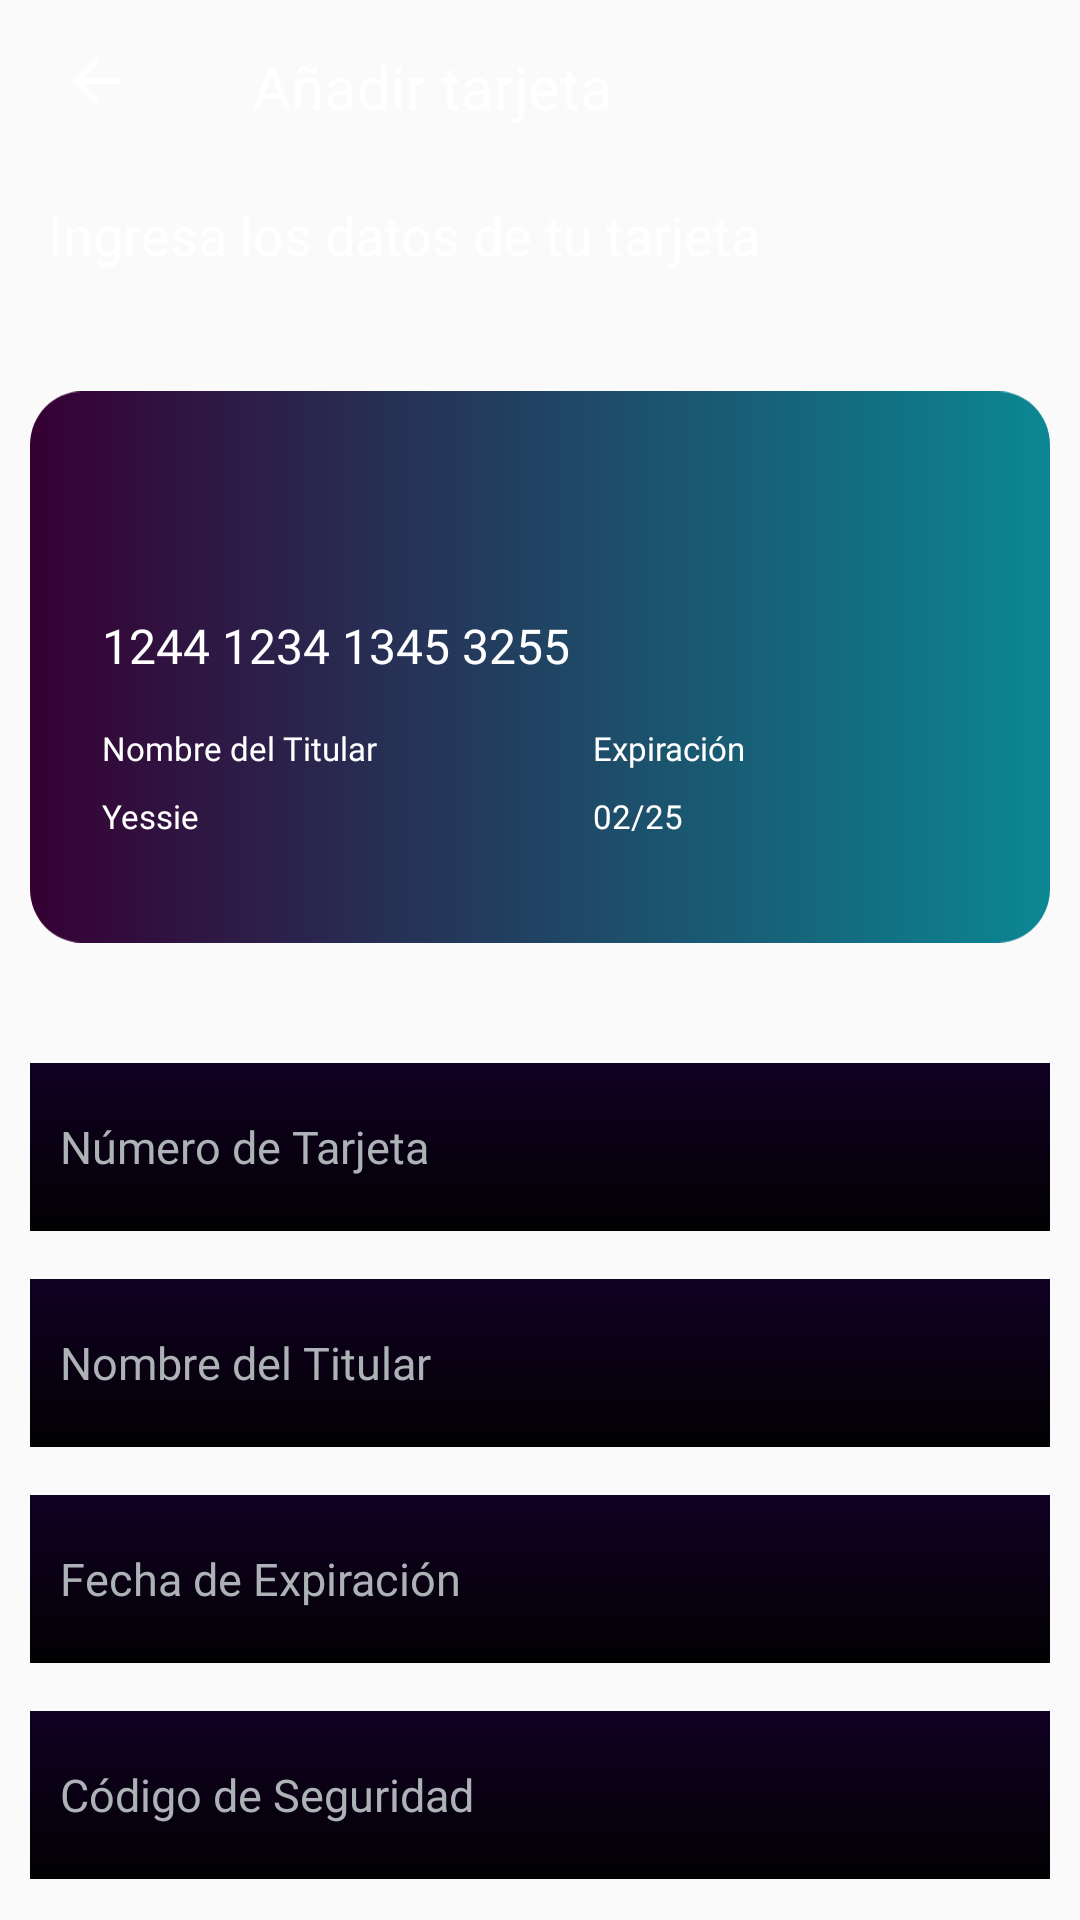

This screen was rendered from an Android layout file. Write that file and the resources it references.
<!-- AndroidManifest.xml: application theme Theme.RiseUp_Users -->
<!-- res/layout/activity_config_user_payments_add_card.xml -->
<?xml version="1.0" encoding="utf-8"?>
<androidx.constraintlayout.widget.ConstraintLayout xmlns:android="http://schemas.android.com/apk/res/android"
    xmlns:app="http://schemas.android.com/apk/res-auto"
    xmlns:tools="http://schemas.android.com/tools"
    android:layout_width="match_parent"
    android:layout_height="match_parent"
    android:background="@drawable/linear_gradient_background"
    tools:context=".view.ConfigUserPaymentsAddCardActivity">

    <androidx.constraintlayout.widget.ConstraintLayout
        android:id="@+id/constraintLayoutInfoAddCardUser"
        android:layout_width="match_parent"
        android:layout_height="42dp"
        android:layout_marginTop="8dp"
        app:layout_constraintEnd_toEndOf="parent"
        app:layout_constraintStart_toStartOf="parent"
        app:layout_constraintTop_toTopOf="parent">

        <ImageButton
            android:id="@+id/backBtnAddCardUserPay"
            style="@style/BackArrowButton"
            android:layout_width="52dp"
            android:layout_height="0dp"
            android:layout_marginStart="8dp"
            app:layout_constraintBottom_toBottomOf="parent"
            app:layout_constraintStart_toStartOf="parent"
            app:layout_constraintTop_toTopOf="parent"
            app:srcCompat="@drawable/arrowback" />

        <TextView
            android:id="@+id/titleConfigAddCardUserTV"
            style="@style/PoppinsBold_20"
            android:layout_width="0dp"
            android:layout_height="0dp"
            android:layout_marginStart="24dp"
            android:text="@string/addCard"
            app:layout_constraintBottom_toBottomOf="parent"
            app:layout_constraintEnd_toEndOf="parent"
            app:layout_constraintStart_toEndOf="@+id/backBtnAddCardUserPay"
            app:layout_constraintTop_toTopOf="@+id/backBtnAddCardUserPay" />
    </androidx.constraintlayout.widget.ConstraintLayout>

    <TextView
        android:id="@+id/infoConfigAdduserCardTV"
        style="@style/PoppinsSemiBold_18"
        android:layout_width="0dp"
        android:layout_height="wrap_content"
        android:layout_marginStart="16dp"
        android:layout_marginTop="16dp"
        android:layout_marginEnd="16dp"
        android:text="@string/infoAddCard"
        app:layout_constraintEnd_toEndOf="parent"
        app:layout_constraintStart_toStartOf="parent"
        app:layout_constraintTop_toBottomOf="@+id/constraintLayoutInfoAddCardUser" />

    <ImageView
        android:id="@+id/addCardSimulationImg"
        android:layout_width="340dp"
        android:layout_height="wrap_content"
        android:layout_marginStart="24dp"
        android:layout_marginTop="32dp"
        android:layout_marginEnd="24dp"
        app:layout_constraintEnd_toEndOf="parent"
        app:layout_constraintStart_toStartOf="parent"
        app:layout_constraintTop_toBottomOf="@+id/infoConfigAdduserCardTV"
        app:srcCompat="@drawable/rectanglecard_1" />

    <TextView
        android:id="@+id/addCardSimulationNumber"
        style="@style/PoppinsSemiBold_16"
        android:layout_width="wrap_content"
        android:layout_height="wrap_content"
        android:layout_marginStart="24dp"
        android:layout_marginTop="82dp"
        android:text="@string/cardNumberUserConfigAdd"
        app:layout_constraintStart_toStartOf="@+id/addCardSimulationImg"
        app:layout_constraintTop_toTopOf="@+id/addCardSimulationImg" />

    <TextView
        android:id="@+id/cardSimuHolderTtitleAddCard"
        style="@style/PoppinsSemiBold_11"
        android:layout_width="wrap_content"
        android:layout_height="wrap_content"
        android:layout_marginStart="24dp"
        android:layout_marginTop="16dp"
        android:text="@string/titularNameTitle"
        app:layout_constraintStart_toStartOf="@+id/addCardSimulationImg"
        app:layout_constraintTop_toBottomOf="@+id/addCardSimulationNumber" />

    <TextView
        android:id="@+id/yessieTvSimul"
        style="@style/PoppinsSemiBold_11"
        android:layout_width="wrap_content"
        android:layout_height="wrap_content"
        android:layout_marginStart="24dp"
        android:layout_marginTop="8dp"
        android:text="@string/yessie"
        app:layout_constraintStart_toStartOf="@+id/addCardSimulationImg"
        app:layout_constraintTop_toBottomOf="@+id/cardSimuHolderTtitleAddCard" />

    <TextView
        android:id="@+id/vencimientoCardSimuUserAddTV"
        style="@style/PoppinsSemiBold_11"
        android:layout_width="wrap_content"
        android:layout_height="wrap_content"
        android:layout_marginStart="72dp"
        android:text="@string/expCard"
        app:layout_constraintBottom_toBottomOf="@+id/cardSimuHolderTtitleAddCard"
        app:layout_constraintStart_toEndOf="@+id/cardSimuHolderTtitleAddCard"
        app:layout_constraintTop_toTopOf="@+id/cardSimuHolderTtitleAddCard" />

    <TextView
        android:id="@+id/expDateTitleCardSimulation"
        style="@style/PoppinsSemiBold_11"
        android:layout_width="wrap_content"
        android:layout_height="wrap_content"
        android:text="@string/simulDateExpCard"
        app:layout_constraintBottom_toBottomOf="@+id/yessieTvSimul"
        app:layout_constraintStart_toStartOf="@+id/vencimientoCardSimuUserAddTV"
        app:layout_constraintTop_toTopOf="@+id/yessieTvSimul" />

    <EditText
        android:id="@+id/cardSimulNumCardET"
        style="@style/editText"
        android:layout_width="0dp"
        android:layout_height="56dp"
        android:layout_marginTop="32dp"
        android:background="@drawable/morado_background"
        android:backgroundTintMode="multiply"
        android:ems="10"
        android:hint="@string/numCardET"
        android:inputType="textPersonName"
        android:paddingStart="10dp"
        app:layout_constraintEnd_toEndOf="@+id/addCardSimulationImg"
        app:layout_constraintStart_toStartOf="@+id/addCardSimulationImg"
        app:layout_constraintTop_toBottomOf="@+id/addCardSimulationImg" />

    <EditText
        android:id="@+id/cardSimulNameCardET"
        style="@style/editText"
        android:layout_width="0dp"
        android:layout_height="56dp"
        android:layout_marginTop="16dp"
        android:background="@drawable/morado_background"
        android:backgroundTintMode="multiply"
        android:ems="10"
        android:hint="@string/nameCardeET"
        android:inputType="textPersonName"
        android:paddingStart="10dp"
        app:layout_constraintEnd_toEndOf="@+id/addCardSimulationImg"
        app:layout_constraintHorizontal_bias="0.0"
        app:layout_constraintStart_toStartOf="@+id/addCardSimulationImg"
        app:layout_constraintTop_toBottomOf="@+id/cardSimulNumCardET" />

    <EditText
        android:id="@+id/cardSimulExpCardET"
        style="@style/editText"
        android:layout_width="0dp"
        android:layout_height="56dp"
        android:layout_marginTop="16dp"
        android:background="@drawable/morado_background"
        android:backgroundTintMode="multiply"
        android:ems="10"
        android:hint="@string/expCardET"
        android:inputType="date|textPersonName"
        android:paddingStart="10dp"
        app:layout_constraintEnd_toEndOf="@+id/addCardSimulationImg"
        app:layout_constraintHorizontal_bias="0.0"
        app:layout_constraintStart_toStartOf="@+id/addCardSimulationImg"
        app:layout_constraintTop_toBottomOf="@+id/cardSimulNameCardET" />

    <EditText
        android:id="@+id/cardSimulSecureCodCardET2"
        style="@style/editText"
        android:layout_width="0dp"
        android:layout_height="56dp"
        android:layout_marginTop="16dp"
        android:background="@drawable/morado_background"
        android:backgroundTintMode="multiply"
        android:ems="10"
        android:hint="@string/secureCodeCardET"
        android:inputType="number|textPersonName"
        android:paddingStart="10dp"
        app:layout_constraintEnd_toEndOf="@+id/addCardSimulationImg"
        app:layout_constraintHorizontal_bias="0.0"
        app:layout_constraintStart_toStartOf="@+id/addCardSimulationImg"
        app:layout_constraintTop_toBottomOf="@+id/cardSimulExpCardET" />

    <Button
        android:id="@+id/cardSimulCreateCardBtn"
        style="@style/PrincipalRectangleRound"
        android:layout_width="0dp"
        android:layout_height="wrap_content"
        android:layout_marginStart="64dp"
        android:layout_marginTop="32dp"
        android:layout_marginEnd="64dp"
        android:text="@string/crear"
        app:layout_constraintEnd_toEndOf="parent"
        app:layout_constraintStart_toStartOf="parent"
        app:layout_constraintTop_toBottomOf="@+id/cardSimulSecureCodCardET2" />

    <ImageView
        android:id="@+id/masterCardSimulImg"
        android:layout_width="40dp"
        android:layout_height="40dp"
        android:layout_marginTop="24dp"
        app:layout_constraintStart_toStartOf="@+id/addCardSimulationNumber"
        app:layout_constraintTop_toTopOf="@+id/addCardSimulationImg"
        app:srcCompat="@mipmap/mastercard_logo" />

</androidx.constraintlayout.widget.ConstraintLayout>
<!-- resources referenced by this layout -->
<resources>
  <!-- drawable arrowback (drawable) -->
  <vector xmlns:android="http://schemas.android.com/apk/res/android"
      android:width="28dp"
      android:height="28dp"
      android:viewportWidth="28"
      android:viewportHeight="28"
      android:tint="@color/white">
    <path
        android:fillColor="@android:color/white"
        android:pathData="M12,20 L4,12 12,4 13.425,5.4 7.825,11H20V13H7.825L13.425,18.6Z"/>
  </vector>
  <!-- drawable morado_background (drawable) -->
  <?xml version="1.0" encoding="utf-8"?>
  <selector xmlns:android="http://schemas.android.com/apk/res/android">
      <item>
          <shape >
              <gradient
                  android:startColor="#190232"
                  android:endColor="#020103"
                  android:type="linear"
                  android:angle="-90"/>
          </shape>
      </item>
  </selector>
  <string name="addCard">Añadir tarjeta</string>
  <string name="cardNumberUserConfigAdd">1244 1234 1345 3255</string>
  <string name="crear">Crear</string>
  <string name="expCard">Expiración</string>
  <string name="expCardET">Fecha de Expiración</string>
  <string name="infoAddCard">Ingresa los datos de tu tarjeta</string>
  <string name="nameCardeET">Nombre del Titular</string>
  <string name="numCardET">Número de Tarjeta</string>
  <string name="secureCodeCardET">Código de Seguridad</string>
  <string name="simulDateExpCard">02/25</string>
  <string name="titularNameTitle">Nombre del Titular</string>
  <string name="yessie">Yessie</string>
  <style name="BackArrowButton" parent="Widget.AppCompat.ImageButton">
          <item name="srcCompat">@drawable/arrowback</item>
          <item name="android:gravity">center</item>
  
          <item name="android:background">@color/transparent</item>
          <item name="android:layout_width">48dp</item>
          <item name="android:layout_height">0dp</item>
      </style>
  <style name="PoppinsBold_20" parent="Widget.AppCompat.TextView">
          <item name="fontFamily">@font/poppins_bold</item>
          <item name="android:textColor">@color/white</item>
          <item name="android:textSize">20dp</item>
          <item name="android:textAlignment">textStart</item>
          <item name="android:gravity">center</item>
      </style>
  <style name="PoppinsSemiBold_11" parent="Widget.AppCompat.TextView">
          <item name="fontFamily">@font/poppins_semibold</item>
          <item name="android:textColor">@color/white</item>
          <item name="android:textSize">11dp</item>
          <item name="android:textAlignment">textStart</item>
          <item name="android:gravity">center</item>
      </style>
  <style name="PoppinsSemiBold_16" parent="Widget.AppCompat.TextView">
          <item name="fontFamily">@font/poppins_semibold</item>
          <item name="android:textColor">@color/white</item>
          <item name="android:textSize">16dp</item>
          <item name="android:textAlignment">textStart</item>
          <item name="android:gravity">center</item>
      </style>
  <style name="PoppinsSemiBold_18" parent="Widget.AppCompat.TextView">
          <item name="fontFamily">@font/poppins_semibold</item>
          <item name="android:textColor">@color/white</item>
          <item name="android:textSize">18dp</item>
          <item name="android:textAlignment">textStart</item>
          <item name="android:gravity">center</item>
      </style>
  <style name="editText" parent="Widget.AppCompat.EditText">
          <item name="android:textColor">@color/gray</item>
          <item name="android:textColorHint">@color/gray</item>
          <item name="android:backgroundTint">@color/gray</item>
          <item name="android:fontFamily">@font/poppins</item>
          <item name="android:textSize">15dp</item>
      </style>
  <style name="Theme.RiseUp_Users" parent="Theme.AppCompat.Light.NoActionBar">
          
      </style>
  
      //Estilo Titulo RiseUp
  <color name="white">#FFFFFFFF</color>
  <color name="transparent">#00FFFFFF</color>
  <color name="gray">#ADB2B6</color>
</resources>
